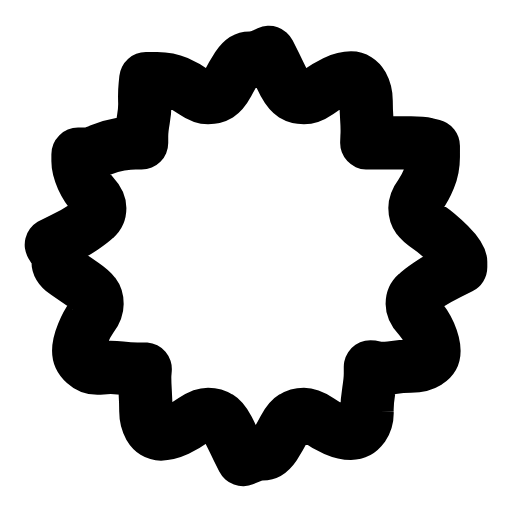
t = 0.00 s
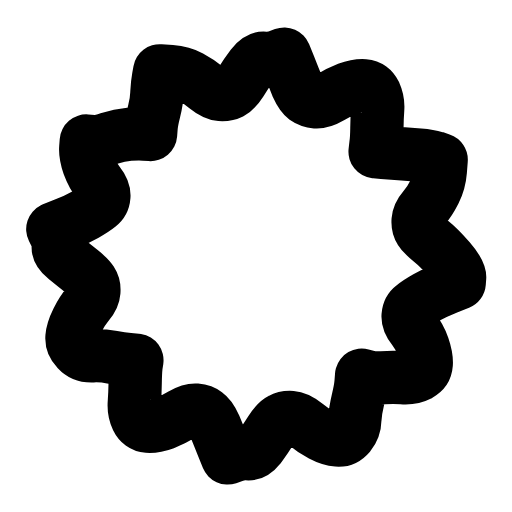
t = 0.24 s
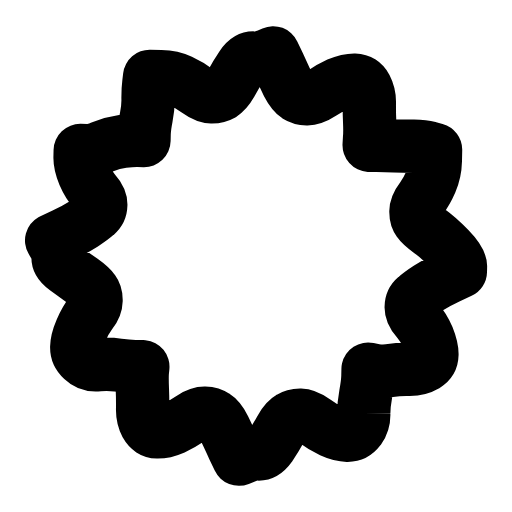
t = 0.47 s
t = 0.68 s: frame unchanged from t = 0.00 s, image omitted
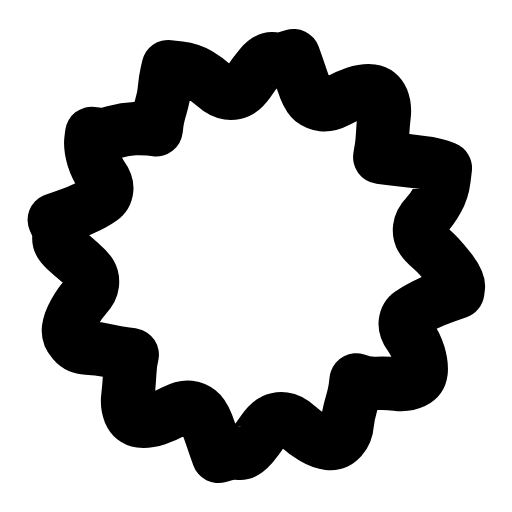
t = 0.95 s
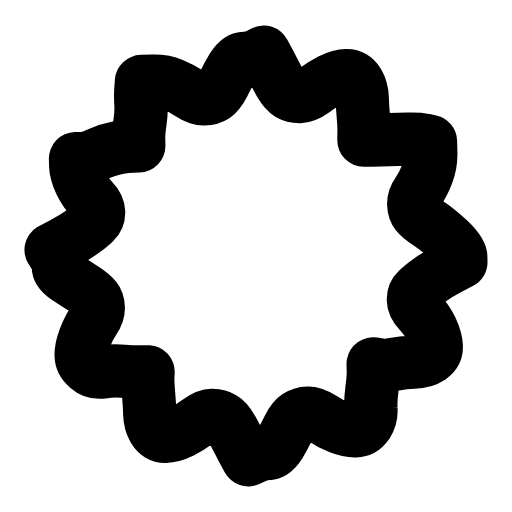
t = 1.17 s

The animated SVG that drew these frames (rendered in a browser with its animation timeline set to each time). Animation: 1 SMIL element (animateTransform=1); one cycle of 1.40 s, repeats indefinitely.

<svg xmlns="http://www.w3.org/2000/svg" width="24" height="24" viewBox="0 0 24 24" fill="none"><g transform="translate(-0.72 -0.72) scale(1.06)"><g><animateTransform attributeName="transform" type="rotate" values="0 12 12;-8 12 12;7 12 12;0 12 12;0 12 12;7 12 12;-8 12 12;0 12 12;0 12 12" keyTimes="0;0.135;0.2925;0.45;0.6;0.705;0.81;0.9;1" dur="1.4s" repeatCount="indefinite" calcMode="spline" keySplines="0.16 1 0.3 1;0.16 1 0.3 1;0.16 1 0.3 1;0.16 1 0.3 1;0.16 1 0.3 1;0.16 1 0.3 1;0.16 1 0.3 1;0.16 1 0.3 1"/><path stroke="currentColor" stroke-width="2.358" stroke-linecap="round" stroke-linejoin="round" fill="none" d="M21.05 12.5L20.54 12.75Q20.03 13 19.66 13.25Q19.29 13.5 19.1 13.68Q18.91 13.85 18.91 14.12Q18.91 14.39 19.2 14.7Q19.48 15 19.68 15.44Q19.87 15.88 19.87 16.19Q19.87 16.5 19.58 16.69Q19.29 16.87 18.86 16.87Q18.43 16.87 18 16.94Q17.58 17 17.32 16.95L17.06 16.9L17.06 17.2Q17.06 17.5 16.98 18Q16.9 18.5 16.91 18.88Q16.93 19.25 16.73 19.55Q16.52 19.84 16.2 19.84Q15.88 19.84 15.49 19.67Q15.1 19.5 14.75 19.25Q14.39 19 14.12 19Q13.85 19 13.65 19.13Q13.45 19.25 13.25 19.63Q13.06 20 12.82 20.38Q12.57 20.75 12.29 20.75Q12 20.75 11.71 20.88L11.43 21L11.18 20.5Q10.94 20 10.75 19.63Q10.55 19.25 10.35 19.13Q10.15 19 9.88 19Q9.61 19 9.25 19.25Q8.9 19.5 8.51 19.69Q8.12 19.87 7.8 19.87Q7.48 19.87 7.3 19.56Q7.13 19.25 7.13 18.88Q7.13 18.5 7.1 18Q7.07 17.5 7.08 17.25L7.1 17L6.76 17Q6.42 17 6 16.95Q5.57 16.9 5.14 16.95Q4.71 17 4.44 16.75Q4.16 16.5 4.16 16.19Q4.16 15.88 4.34 15.44Q4.52 15 4.74 14.7Q4.97 14.39 4.97 14.12Q4.97 13.85 4.84 13.68Q4.71 13.5 4.34 13.25Q3.97 13 3.61 12.75Q3.25 12.5 3.25 12.25Q3.25 12 3.1 11.75L2.95 11.5L3.46 11.25Q3.97 11 4.34 10.75Q4.71 10.5 4.9 10.32Q5.09 10.15 5.09 9.88Q5.09 9.61 4.8 9.3Q4.52 9 4.32 8.56Q4.13 8.12 4.13 7.81L4.13 7.5L4.42 7.5Q4.71 7.5 5.14 7.31Q5.57 7.13 6 7.06Q6.42 7 6.68 7L6.94 7L6.94 6.71Q6.94 6.42 7.02 5.96Q7.1 5.5 7.08 5.13Q7.07 4.75 7.1 4.46L7.13 4.16L7.63 4.16Q8.12 4.16 8.51 4.33Q8.9 4.5 9.25 4.75Q9.61 5 9.88 5Q10.15 5 10.35 4.88Q10.55 4.75 10.75 4.38Q10.94 4 11.18 3.63Q11.43 3.25 11.71 3.25Q12 3.25 12.29 3.13L12.57 3L12.82 3.5Q13.06 4 13.25 4.38Q13.45 4.75 13.65 4.88Q13.85 5 14.12 5Q14.39 5 14.75 4.75Q15.1 4.5 15.49 4.31Q15.88 4.13 16.2 4.13Q16.52 4.13 16.7 4.44Q16.87 4.75 16.87 5.13Q16.87 5.5 16.9 5.96Q16.93 6.42 16.91 6.71L16.9 7L17.24 7Q17.58 7 18 7Q18.43 7 18.86 7Q19.29 7 19.56 7.06L19.84 7.13L19.84 7.63Q19.84 8.12 19.66 8.56Q19.48 9 19.26 9.3Q19.03 9.61 19.03 9.88Q19.03 10.15 19.16 10.32Q19.29 10.5 19.66 10.75Q20.03 11 20.54 11.5Q21.05 12 21.05 12.25L21.05 12.5Z"></path></g></g></svg>
